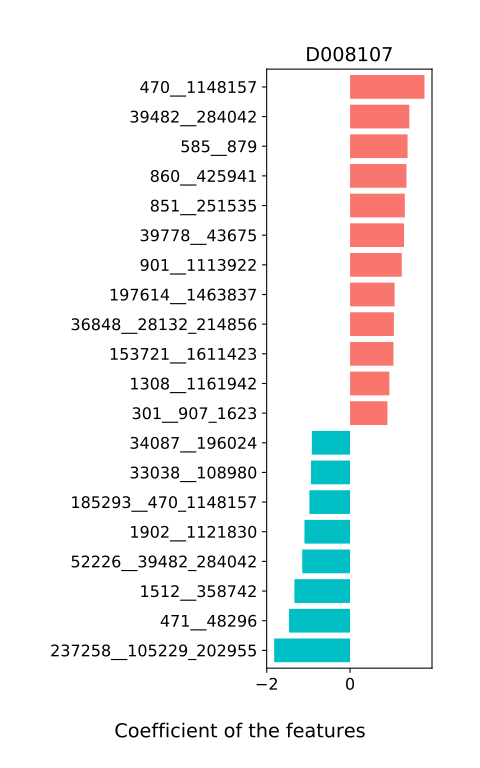

Values plotted in this chart, from the file beside it:
, D008107
626930__39484_166486, 0.1929
253239__397865_454154, -0.4074
818__1515, 0.07617
397865__454154, 0.01821
43263__28091_35825, 0.0
1661032__1467_487698, -0.3483
1681__1670_405446, -0.2358
101564__38986_1746653, 0.0
1229909__729_39492, 0.5528
39484__166486, -0.4233
1522__1725_88688, -0.3242
1307__228603_310514, -0.1954
1465521__1613_118748, 0.0
2173__285_191295, -0.01119
481743__1113741, 0.0
1888__67269_83617, 0.0
1613__118748, 0.0
157687__228604, 0.0
199__60133, 0.0
1282__1311_386414, 0.0
202611__1401_290588, 0.01341
729__39492, -0.7223
529__587753, 0.0
39483__1547_29360, 0.0
106648__173480, 0.1283
36835__239974, -0.1408
100884__29461_79880, -0.3304
376806__671267, -0.05932
421767__821_46503, -0.0921
28091__35825, -0.001919
536633__1685_216816, -0.03271
511__34087_196024, -0.5702
1144673__40216_216778, -0.1215
228603__310514, -0.178
225991__290309, 0.0
370979__490189, 0.0
28454__1113609, 0.0
70775__1844653, -0.2404
28090__271420, -0.3629
38304__441500, -0.009512
1670__405446, 0.4137
589437__28137_470565, 0.762
38286__33031_40518, 0.1962
153721__1611423, 1.044
34038__36745, 0.7913
28026__78342, 0.717
38986__1746653, 0.0
726__1303_1379, -0.2006
850__1472, -0.1578
28126__33935, -0.2938
13690__56810, 0.0
243924__1453492, 0.0
106654__471_48296, -0.7705
33029__187491, 0.0
1725__88688, -0.2891
1401__290588, 0.2468
93064__28111_376804, 0.2619
821__46503, -0.05089
43770__1687_305719, -0.5054
67269__83617, 0.0
... 134 more rows
